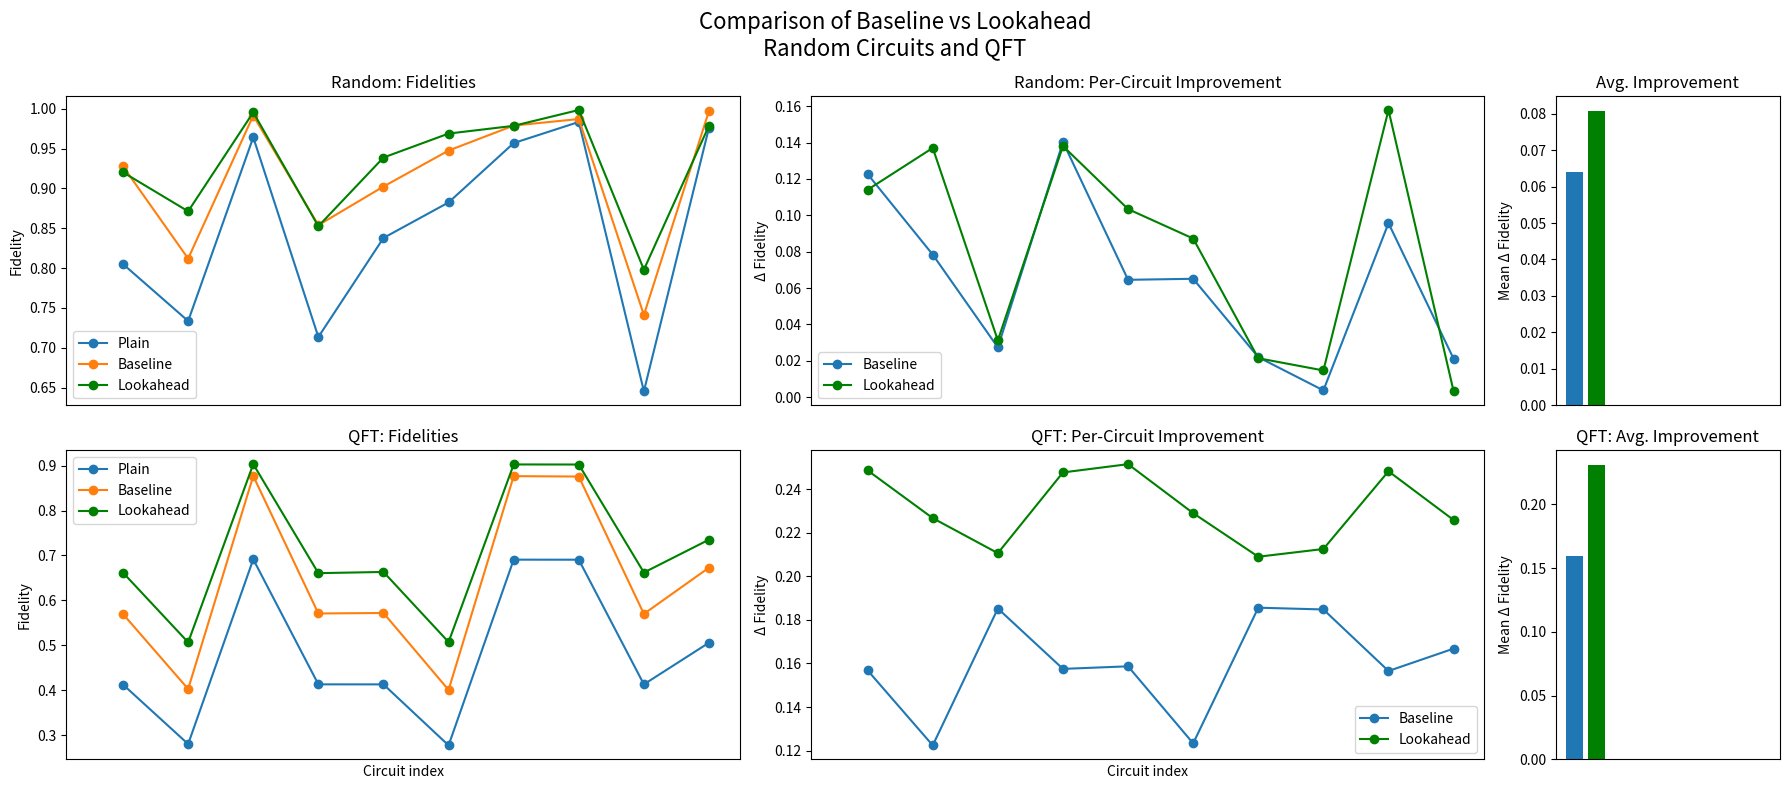

This chart was generated by the following Python code: (Note: this script raises an exception after producing the figure.)
import numpy as np
import matplotlib.pyplot as plt


# RANDOM CIRCUITS
rand_plain_base = np.array([0.8049298965609102, 0.7335027060868324, 0.9640397283895374,
                            0.7134555345667105, 0.8377644351778425, 0.8823375540640415,
                            0.9568334177543653, 0.9833258498888917, 0.6454289437495637,
                            0.9761526930392614])
rand_ft_base = np.array([0.9275875294546794, 0.8118798071242789, 0.9913545837061701,
                         0.8538347213462685, 0.9022922636401728, 0.9474255513283898,
                         0.9787957746474455, 0.9870161273566518, 0.7411176952852186,
                         0.9972463529931315])
rand_improve_base = rand_ft_base - rand_plain_base

rand_plain_new = np.array([0.806070843433133, 0.7341227812309873, 0.9642040342062286,
                           0.714380913923934, 0.8352472074490501, 0.881539198290727,
                           0.9570772532482618, 0.9836915468227341, 0.6399900477414472,
                           0.9754304374148247])
rand_ft_new = np.array([0.9201518539425696, 0.8712021003358271, 0.9953942667705495,
                        0.8524980749159086, 0.9386737319215221, 0.9687676462240811,
                        0.9784619976028575, 0.9983421059151679, 0.7979496492336324,
                        0.9786638865712367])
rand_improve_new = rand_ft_new - rand_plain_new

# QFT CIRCUITS
qft_plain_base = np.array([0.413, 0.280935, 0.69154, 0.413615, 0.41353,
                           0.277955, 0.690765, 0.690655, 0.413585, 0.506215])
qft_ft_base = np.array([0.569815, 0.4033, 0.87681, 0.57114, 0.57223,
                        0.401255, 0.87641, 0.87549, 0.570145, 0.67305])
qft_improve_base = qft_ft_base - qft_plain_base

qft_plain_new = np.array([0.413075, 0.280185, 0.692285, 0.41294, 0.41183,
                          0.278515, 0.69331, 0.68959, 0.413755, 0.50931])
qft_ft_new = np.array([0.661805, 0.506995, 0.903, 0.660755, 0.663445,
                       0.50761, 0.902385, 0.90222, 0.66211, 0.73525])
qft_improve_new = qft_ft_new - qft_plain_new

# -----------------------------
# PLOTTING
# -----------------------------

fig, axes = plt.subplots(2, 3, figsize=(18, 8), gridspec_kw={'width_ratios':[3,3,1]}, sharex=True)

idx = np.arange(10)

# -----------------------------
# RANDOM CIRCUITS
# -----------------------------
axes[0,0].plot(idx, rand_plain_base, "o-", label="Plain")
axes[0,0].plot(idx, rand_ft_base, "o-", label="Baseline")
axes[0,0].plot(idx, rand_ft_new, "o-", color="green", marker="o", linestyle="-", label="Lookahead")
axes[0,0].set_title("Random: Fidelities")
axes[0,0].set_ylabel("Fidelity")
axes[0,0].set_xticks([])  # remove x ticks
axes[0,0].legend()

axes[0,1].plot(idx, rand_improve_base, "o-", label="Baseline")
axes[0,1].plot(idx, rand_improve_new, "o-", color="green", marker="o", linestyle="-", label="Lookahead")
axes[0,1].set_title("Random: Per-Circuit Improvement")
axes[0,1].set_ylabel("Δ Fidelity")
axes[0,1].set_xticks([])  # remove x ticks
axes[0,1].legend()

axes[0,2].bar(["Baseline", "Lookahead"],
              [rand_improve_base.mean(), rand_improve_new.mean()],
              color=["C0", "green"])
axes[0,2].set_title("Avg. Improvement")
axes[0,2].set_ylabel("Mean Δ Fidelity")

# -----------------------------
# QFT CIRCUITS
# -----------------------------
axes[1,0].plot(idx, qft_plain_base, "o-", label="Plain")
axes[1,0].plot(idx, qft_ft_base, "o-", label="Baseline")
axes[1,0].plot(idx, qft_ft_new, "o-", color="green", marker="o", linestyle="-", label="Lookahead")
axes[1,0].set_title("QFT: Fidelities")
axes[1,0].set_ylabel("Fidelity")
axes[1,0].set_xlabel("Circuit index")
axes[1,0].set_xticks([])  # remove x ticks
axes[1,0].legend()

axes[1,1].plot(idx, qft_improve_base, "o-", label="Baseline")
axes[1,1].plot(idx, qft_improve_new, "o-", color="green", marker="o", linestyle="-", label="Lookahead")
axes[1,1].set_title("QFT: Per-Circuit Improvement")
axes[1,1].set_ylabel("Δ Fidelity")
axes[1,1].set_xlabel("Circuit index")
axes[1,1].set_xticks([])  # remove x ticks
axes[1,1].legend()

axes[1,2].bar(["Baseline", "Lookahead"],
              [qft_improve_base.mean(), qft_improve_new.mean()],
              color=["C0", "green"])
axes[1,2].set_title("QFT: Avg. Improvement")
axes[1,2].set_ylabel("Mean Δ Fidelity")

fig.suptitle("Comparison of Baseline vs Lookahead\nRandom Circuits and QFT", fontsize=16)
plt.tight_layout()
plt.savefig("plots/fidelity_comparison.png", dpi=300)
